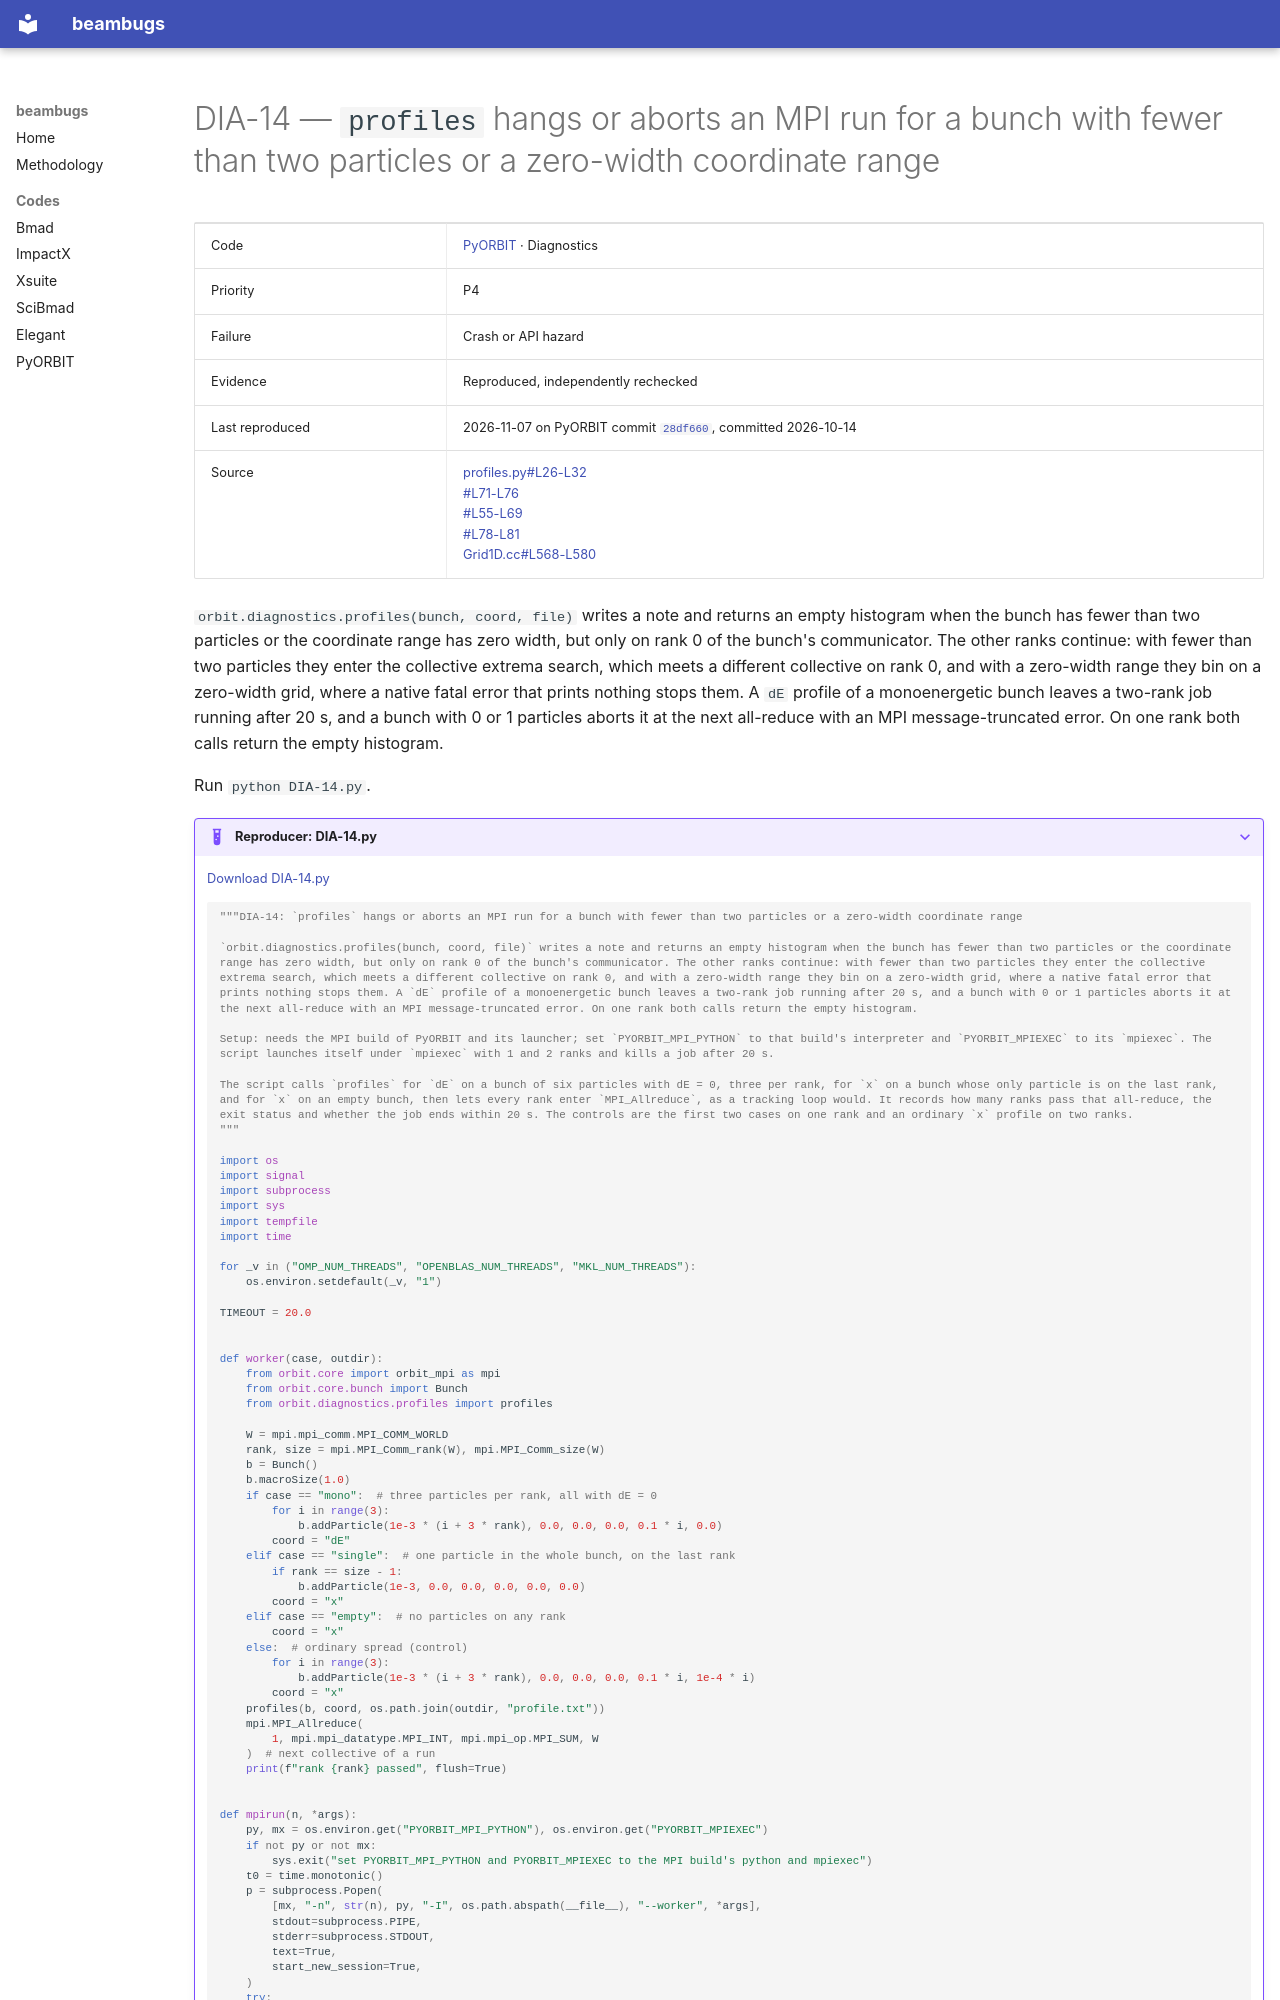

repository: nikitakuklev/beambugs · page: pyorbit/DIA-14/index.html · generator: mkdocs

---
title: "DIA-14: profiles hangs or aborts an MPI run for a bunch with fewer than two particles or a zero-width coordinate range"
hide:
  - toc
---

# DIA-14 — `profiles` hangs or aborts an MPI run for a bunch with fewer than two particles or a zero-width coordinate range

| | |
|---|---|
| Code | [PyORBIT](../index.md) · Diagnostics |
| Priority | P4 |
| Failure | Crash or API hazard |
| Evidence | Reproduced, independently rechecked |
| Last reproduced | 2026-11-07 on PyORBIT commit [`28df660`](https://github.com/PyORBIT-Collaboration/PyORBIT3/commit/28df66018aeb), committed 2026-10-14 |
| Source | [profiles.py#L26-L32](https://github.com/PyORBIT-Collaboration/PyORBIT3/blob/28df66018aebe4e2b780b9747f4a2d7b8430a5c0/py/orbit/diagnostics/profiles.py#L26-L32)<br>[#L71-L76](https://github.com/PyORBIT-Collaboration/PyORBIT3/blob/28df66018aebe4e2b780b9747f4a2d7b8430a5c0/py/orbit/diagnostics/profiles.py#L71-L76)<br>[#L55-L69](https://github.com/PyORBIT-Collaboration/PyORBIT3/blob/28df66018aebe4e2b780b9747f4a2d7b8430a5c0/py/orbit/diagnostics/profiles.py#L55-L69)<br>[#L78-L81](https://github.com/PyORBIT-Collaboration/PyORBIT3/blob/28df66018aebe4e2b780b9747f4a2d7b8430a5c0/py/orbit/diagnostics/profiles.py#L78-L81)<br>[Grid1D.cc#L568-L580](https://github.com/PyORBIT-Collaboration/PyORBIT3/blob/28df66018aebe4e2b780b9747f4a2d7b8430a5c0/src/spacecharge/Grid1D.cc#L568-L580) |

`orbit.diagnostics.profiles(bunch, coord, file)` writes a note and returns an empty histogram when the bunch has fewer than two particles or the coordinate range has zero width, but only on rank 0 of the bunch's communicator. The other ranks continue: with fewer than two particles they enter the collective extrema search, which meets a different collective on rank 0, and with a zero-width range they bin on a zero-width grid, where a native fatal error that prints nothing stops them. A `dE` profile of a monoenergetic bunch leaves a two-rank job running after 20 s, and a bunch with 0 or 1 particles aborts it at the next all-reduce with an MPI message-truncated error. On one rank both calls return the empty histogram.

Run `python DIA-14.py`.

??? example "Reproducer: DIA-14.py"

    [Download DIA-14.py](DIA-14.py)

    ```python
    """DIA-14: `profiles` hangs or aborts an MPI run for a bunch with fewer than two particles or a zero-width coordinate range

    `orbit.diagnostics.profiles(bunch, coord, file)` writes a note and returns an empty histogram when the bunch has fewer than two particles or the coordinate range has zero width, but only on rank 0 of the bunch's communicator. The other ranks continue: with fewer than two particles they enter the collective extrema search, which meets a different collective on rank 0, and with a zero-width range they bin on a zero-width grid, where a native fatal error that prints nothing stops them. A `dE` profile of a monoenergetic bunch leaves a two-rank job running after 20 s, and a bunch with 0 or 1 particles aborts it at the next all-reduce with an MPI message-truncated error. On one rank both calls return the empty histogram.

    Setup: needs the MPI build of PyORBIT and its launcher; set `PYORBIT_MPI_PYTHON` to that build's interpreter and `PYORBIT_MPIEXEC` to its `mpiexec`. The script launches itself under `mpiexec` with 1 and 2 ranks and kills a job after 20 s.

    The script calls `profiles` for `dE` on a bunch of six particles with dE = 0, three per rank, for `x` on a bunch whose only particle is on the last rank, and for `x` on an empty bunch, then lets every rank enter `MPI_Allreduce`, as a tracking loop would. It records how many ranks pass that all-reduce, the exit status and whether the job ends within 20 s. The controls are the first two cases on one rank and an ordinary `x` profile on two ranks.
    """

    import os
    import signal
    import subprocess
    import sys
    import tempfile
    import time

    for _v in ("OMP_NUM_THREADS", "OPENBLAS_NUM_THREADS", "MKL_NUM_THREADS"):
        os.environ.setdefault(_v, "1")

    TIMEOUT = 20.0


    def worker(case, outdir):
        from orbit.core import orbit_mpi as mpi
        from orbit.core.bunch import Bunch
        from orbit.diagnostics.profiles import profiles

        W = mpi.mpi_comm.MPI_COMM_WORLD
        rank, size = mpi.MPI_Comm_rank(W), mpi.MPI_Comm_size(W)
        b = Bunch()
        b.macroSize(1.0)
        if case == "mono":  # three particles per rank, all with dE = 0
            for i in range(3):
                b.addParticle(1e-3 * (i + 3 * rank), 0.0, 0.0, 0.0, 0.1 * i, 0.0)
            coord = "dE"
        elif case == "single":  # one particle in the whole bunch, on the last rank
            if rank == size - 1:
                b.addParticle(1e-3, 0.0, 0.0, 0.0, 0.0, 0.0)
            coord = "x"
        elif case == "empty":  # no particles on any rank
            coord = "x"
        else:  # ordinary spread (control)
            for i in range(3):
                b.addParticle(1e-3 * (i + 3 * rank), 0.0, 0.0, 0.0, 0.1 * i, 1e-4 * i)
            coord = "x"
        profiles(b, coord, os.path.join(outdir, "profile.txt"))
        mpi.MPI_Allreduce(
            1, mpi.mpi_datatype.MPI_INT, mpi.mpi_op.MPI_SUM, W
        )  # next collective of a run
        print(f"rank {rank} passed", flush=True)
